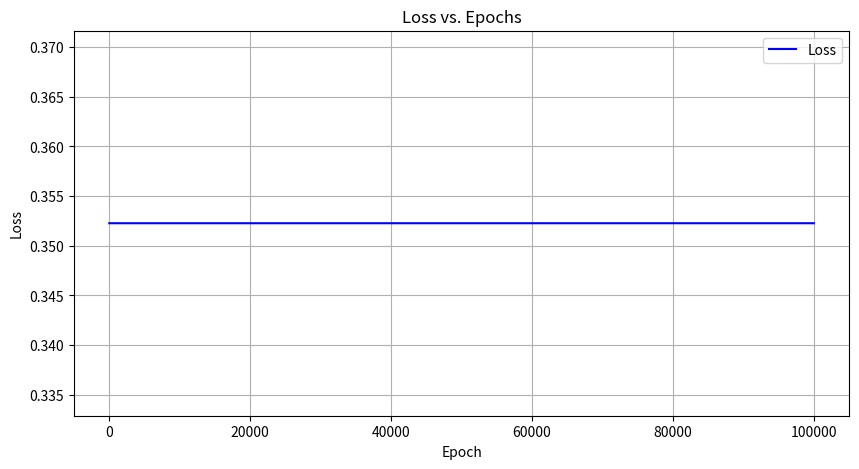

Generate this figure with matplotlib:
import numpy as np
import random
import matplotlib.pyplot as plt


def sigmoid(x):
    return 1 / (1 + np.exp(-x))


class XorModel:

    def __init__(self):
        self.w1 = random.uniform(0, 1)
        self.w2 = random.uniform(0, 1)
        self.b1 = 1

        self.w3 = random.uniform(0, 1)
        self.w4 = random.uniform(0, 1)
        self.b2 = 1

        # Output layer weights and bias
        self.w5 = random.uniform(0, 1)
        self.w6 = random.uniform(0, 1)
        self.b3 = 1

    def forward(self, x1, x2):
        h1 = sigmoid(self.w1 * x1 + self.w2 * x2 + self.b1)
        h2 = sigmoid(self.w3 * x1 + self.w4 * x2 + self.b2)
        output = sigmoid(self.w5 * h1 + self.w6 * h2 + self.b3)
        return output

    def calculate_loss(self, dataset):
        total_loss = 0
        for x1, x2, true_output in dataset:
            predicted_output = self.predict(x1, x2)
            total_loss += (predicted_output - true_output)**2
        return total_loss / len(dataset)


def train(dataset, epochs=100000, learning_rate=0.1):
    model = XorModel()
    losses = []

    for epoch in range(epochs):
        total_loss = 0
        for x1, x2, true_output in dataset:
            h1 = sigmoid(model.w1 * x1 + model.w2 * x2 + model.b1)
            h2 = sigmoid(model.w3 * x1 + model.w4 * x2 + model.b2)
            output = sigmoid(model.w5 * h1 + model.w6 * h2 + model.b3)

            error = (output - true_output)**2
            total_loss += error

        losses.append(total_loss / len(dataset))

        if epoch % 10000 == 0:
            print(f"Epoch {epoch}: Loss = {total_loss / len(dataset):.4f}")

    return model, losses


def plot_loss(losses):
    plt.figure(figsize=(10, 5))
    plt.plot(range(len(losses)), losses, label="Loss", color="blue")
    plt.xlabel("Epoch")
    plt.ylabel("Loss")
    plt.title("Loss vs. Epochs")
    plt.legend()
    plt.grid()
    plt.show()


if __name__ == '__main__':

    xor_dataset = [(0, 0, 0), (0, 1, 1), (1, 0, 1), (1, 1, 0)]

    print("Training XOR model:")
    xor_model, xor_losses = train(xor_dataset)

    print("\nXOR Gate predictions:")
    for x1, x2, true_output in xor_dataset:
        prediction = xor_model.forward(x1, x2)
        print(
            f"Input: ({x1}, {x2}) -> Prediction: {prediction:.4f}, True Output: {true_output}"
        )

    plot_loss(xor_losses)
